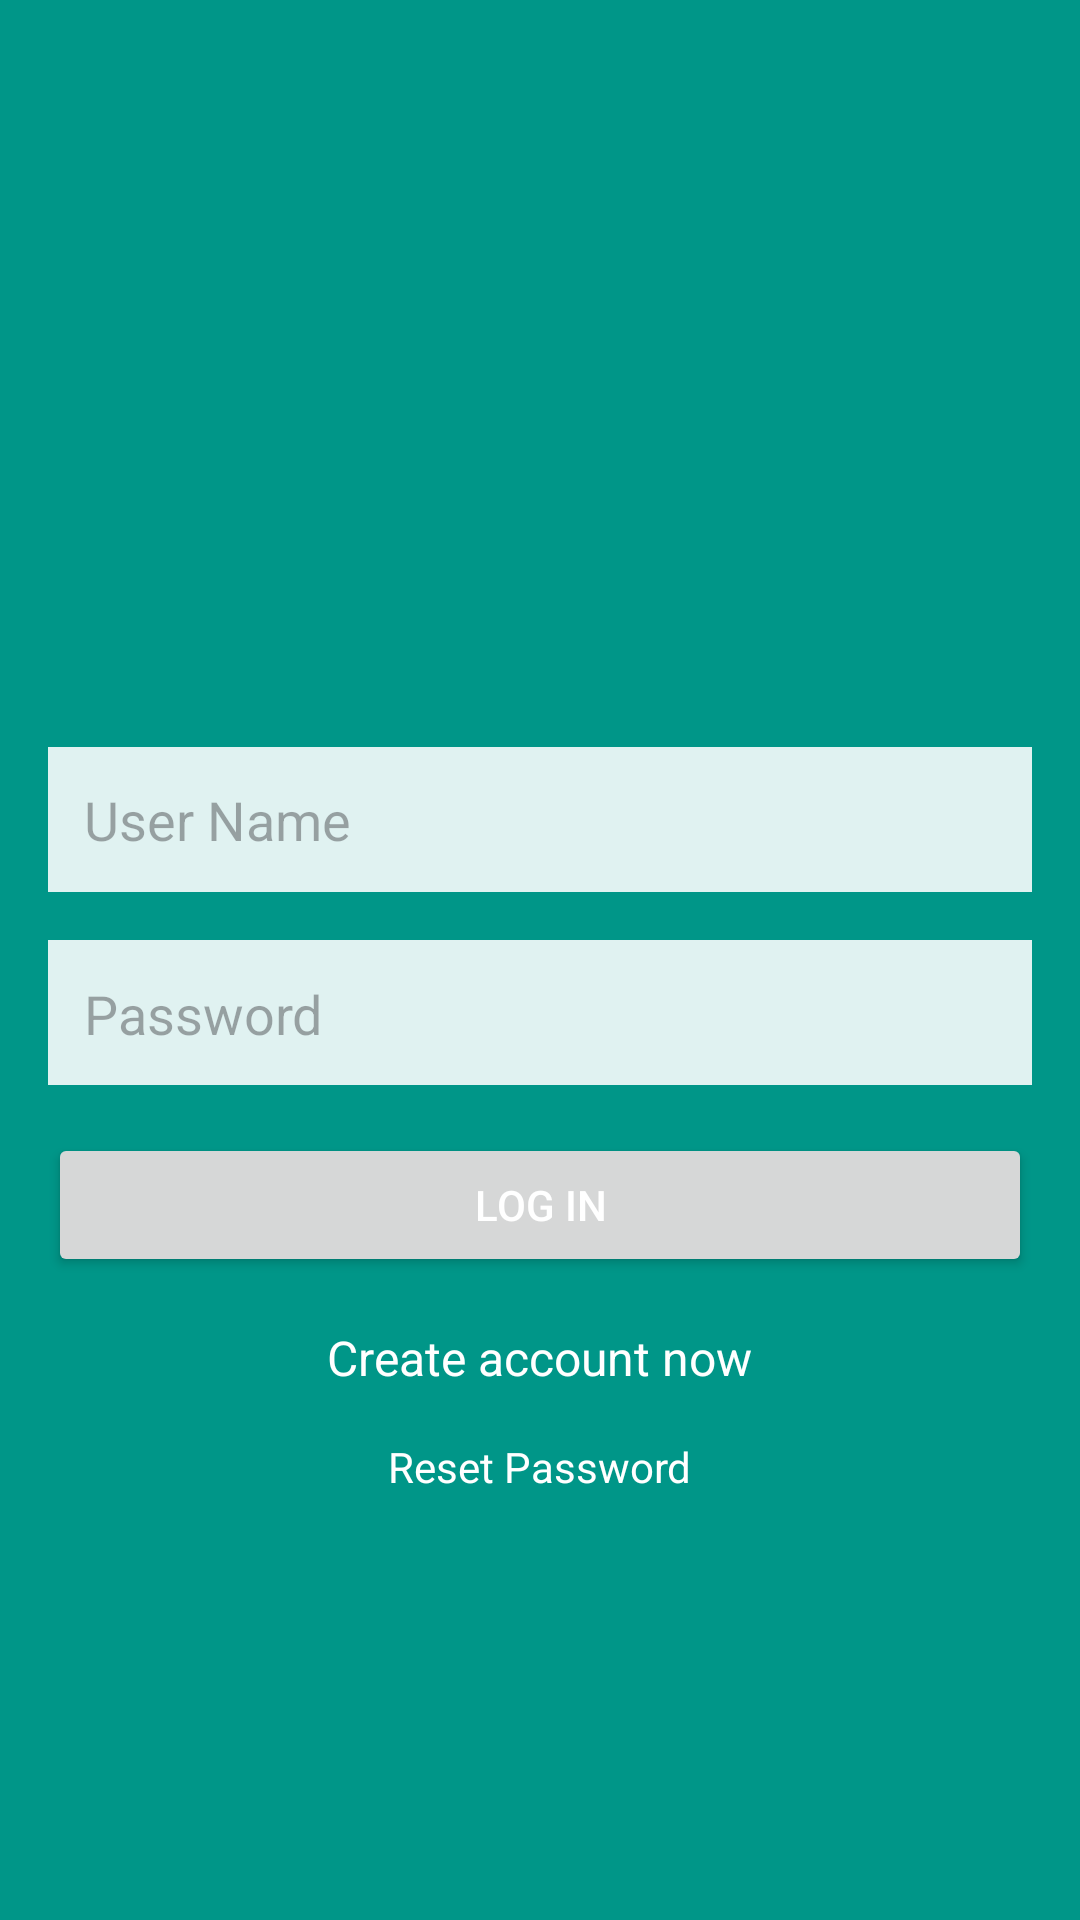

The Android layout XML behind this screen, and the referenced resources:
<!-- AndroidManifest.xml: application theme Theme.ExpiereApp -->
<!-- res/layout/activity_login_layout.xml -->
<?xml version="1.0" encoding="utf-8"?>
<LinearLayout xmlns:android="http://schemas.android.com/apk/res/android"
    android:layout_width="match_parent"
    android:layout_height="match_parent"
    xmlns:tools="http://schemas.android.com/tools"
    android:orientation="vertical"
    android:padding="16dp"
    android:gravity="center"
    android:background="@color/backgroundColor">
    <ImageView
        android:minHeight="24dp"
        android:minWidth="24dp"
        android:maxHeight="48dp"
        android:maxWidth="48dp"
        android:id="@+id/app_logo"
        android:layout_width="100dp"
        android:layout_height="100dp"
        android:src="@drawable/baseline_ballot_24"
        android:contentDescription="@string/app_logo_desc"
        android:layout_marginBottom="24dp" />
    <EditText
        android:autofillHints="username"
        tools:text="Username"
        android:textColor="@color/black"
        android:id="@+id/et_username"
        android:layout_width="match_parent"
        android:layout_height="wrap_content"
        android:hint="@string/hint_username"
        android:inputType="text"
        android:layout_marginBottom="16dp"
        android:padding="12dp"
        android:background="@color/edittext_background" />
    <EditText
        android:autofillHints="password"
        android:textColor="@color/black"
        android:id="@+id/et_password"
        android:layout_width="match_parent"
        android:layout_height="wrap_content"
        android:hint="@string/hint_password"
        android:inputType="textPassword"
        android:layout_marginBottom="16dp"
        android:padding="12dp"
        android:background="@color/edittext_background" />
    <Button
        android:id="@+id/btn_login"
        android:layout_width="match_parent"
        android:layout_height="wrap_content"
        android:text="@string/login_button"
        android:textColor="@color/white"
        android:padding="12dp" />
    <TextView
        android:id="@+id/textView_create_account"
        android:layout_width="wrap_content"
        android:layout_height="wrap_content"
        android:text="@string/dont_have_account"
        android:textColor="@color/white"
        android:textSize="16sp"
        android:layout_marginTop="16dp" />
    <TextView
        android:id="@+id/tv_forgot_password"
        android:layout_width="wrap_content"
        android:layout_height="wrap_content"
        android:text="@string/forgot_password"
        android:textColor="@color/white"
        android:textSize="14sp"
        android:layout_marginTop="16dp" />
</LinearLayout>
<!-- resources referenced by this layout -->
<resources>
  <color name="backgroundColor">#009688</color>
  <color name="black">#FF000000</color>
  <color name="edittext_background">#E0F2F1</color>
  <color name="white">#FFFFFFFF</color>
  <string name="app_logo_desc">"ExpireDateApp "</string>
  <string name="dont_have_account">"Create account now"</string>
  <string name="forgot_password">Reset Password\n</string>
  <string name="hint_password">Password\n</string>
  <string name="hint_username">User Name</string>
  <string name="login_button">Log in</string>
  <style name="Theme.ExpiereApp" parent="Base.Theme.ExpiereApp" />
  <style name="Base.Theme.ExpiereApp" parent="Theme.Material3.DayNight.NoActionBar">
  
          <item name="colorOnPrimary">@color/white</item>
  
  
          <item name="android:textColor">@color/black</item>
          <item name="backgroundColor">@color/backgroundColor</item>
          <item name="colorPrimary">@color/MainColor</item>
          <item name="materialCardViewElevatedStyle">@color/MainColor</item>
      </style>
  <color name="MainColor">#004D40</color>
</resources>
